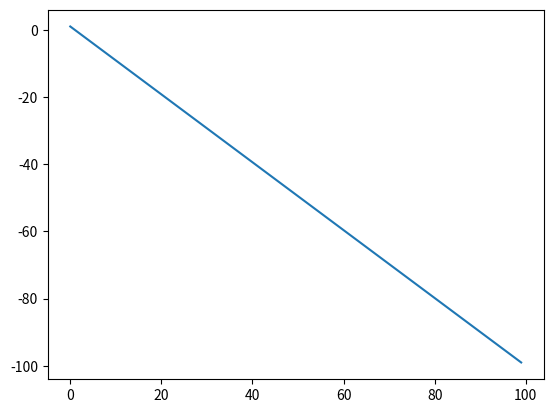

Write the Python code that produced this figure.
# -*- coding: utf-8 -*-
"""
Created on Sat Jun  1 14:09:03 2019

@author: Electronica
"""

import numpy as np
import matplotlib.pyplot as plt

t=np.linspace(0,100,100)
plt.figure()
plt.plot(-t+1)